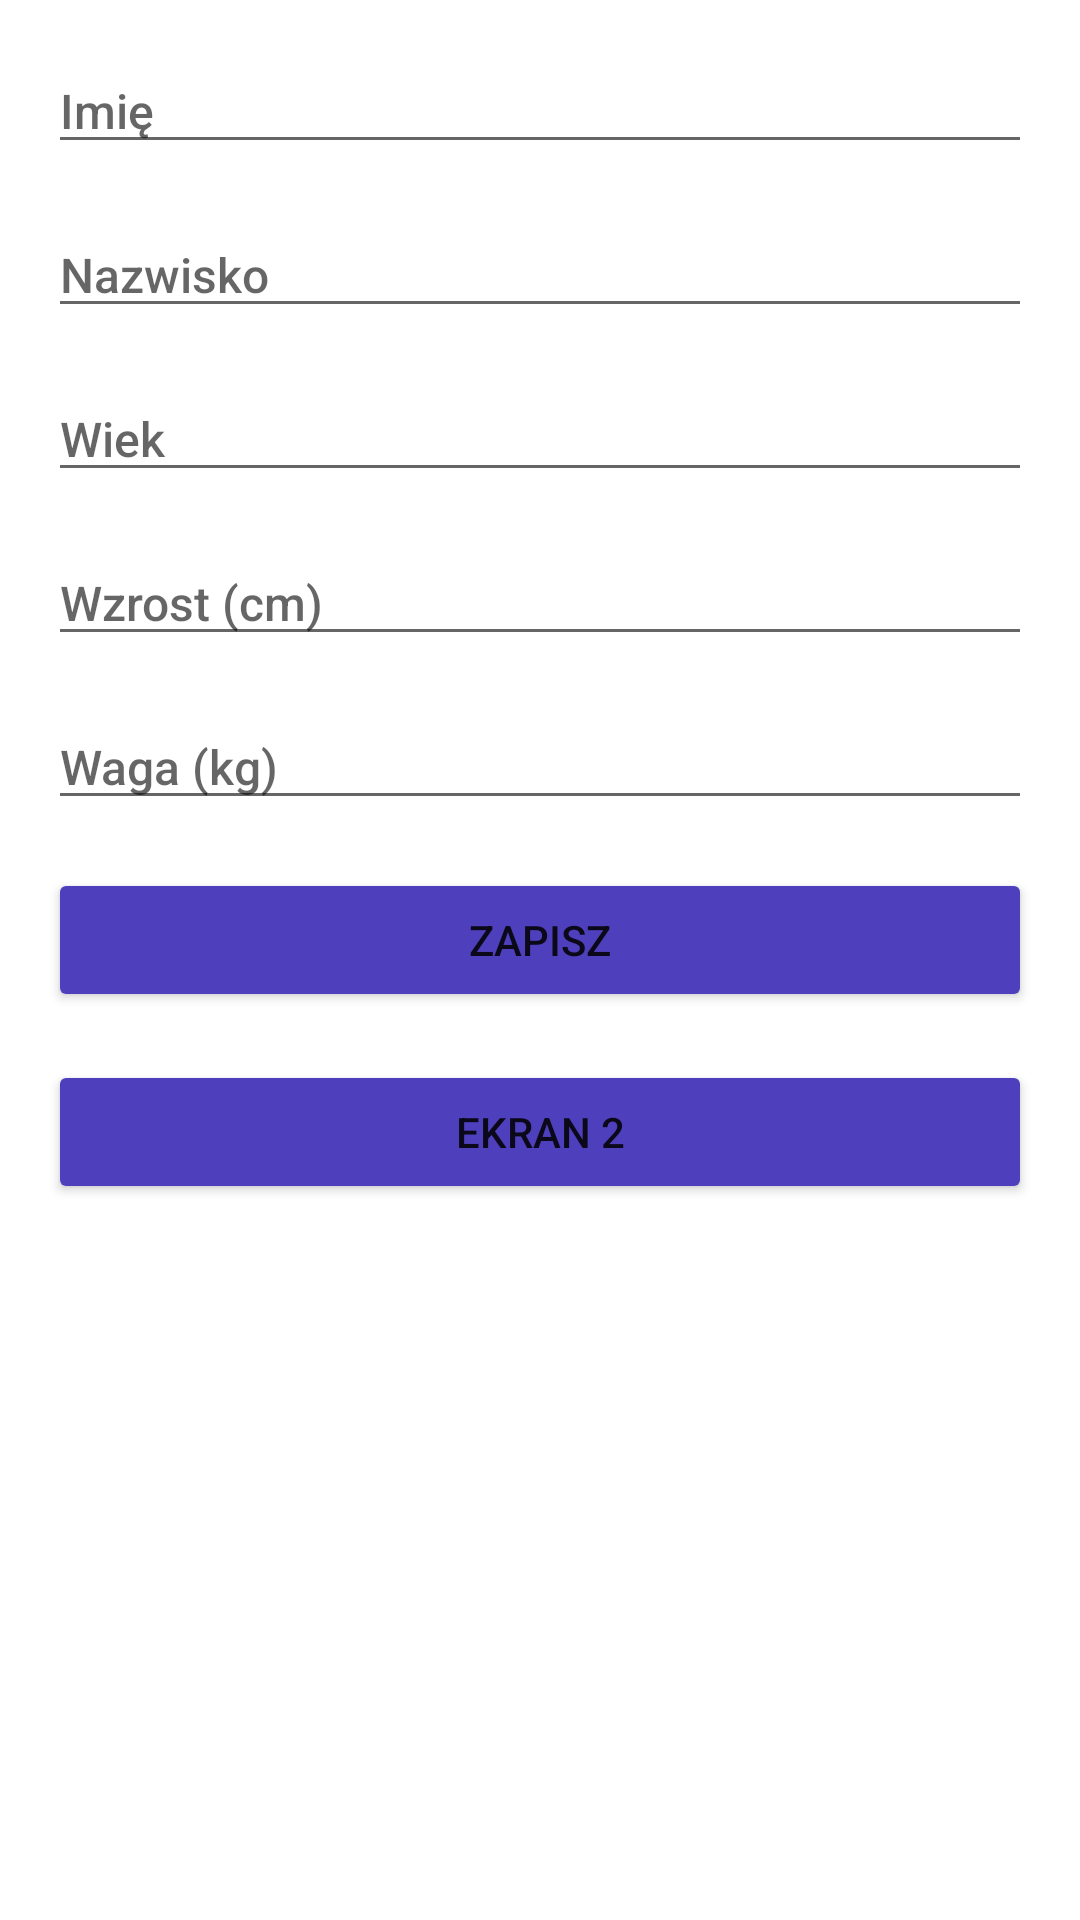

Here is an Android app screen rendered from its layout file. Give the layout XML and the strings, colors and styles it references.
<!-- AndroidManifest.xml: application theme Theme.Jakistamprojekt -->
<!-- res/layout/main_layout.xml -->
<LinearLayout xmlns:android="http://schemas.android.com/apk/res/android"
    xmlns:app="http://schemas.android.com/apk/res-auto"
    xmlns:tools="http://schemas.android.com/tools"
    android:layout_width="match_parent"
    android:layout_height="match_parent"
    android:orientation="vertical"
    android:padding="0dp">

    <LinearLayout
        android:layout_width="match_parent"
        android:layout_height="wrap_content"
        android:orientation="vertical"
        android:padding="16dp">

        <EditText
            android:id="@+id/editName"
            android:layout_width="match_parent"
            android:layout_height="wrap_content"
            android:ems="10"
            android:fontFamily="sans-serif-medium"
            android:hint="Imię"
            android:inputType="text"
            android:textColor="#7C7C7C"
            android:textSize="16sp" />

        <EditText
            android:id="@+id/editSecondName"
            android:layout_width="match_parent"
            android:layout_height="wrap_content"
            android:layout_marginTop="16dp"
            android:ems="10"
            android:fontFamily="sans-serif-medium"
            android:hint="Nazwisko"
            android:inputType="text"
            android:textColor="#7C7C7C"
            android:textSize="16sp" />

        <EditText
            android:id="@+id/editAge"
            android:layout_width="match_parent"
            android:layout_height="wrap_content"
            android:layout_marginTop="16dp"
            android:ems="10"
            android:fontFamily="sans-serif-medium"
            android:hint="Wiek"
            android:inputType="text"
            android:textColor="#7C7C7C"
            android:textSize="16sp"
            tools:inputType="number" />

        <EditText
            android:id="@+id/editHeight"
            android:layout_width="match_parent"
            android:layout_height="wrap_content"
            android:layout_marginTop="16dp"
            android:ems="10"
            android:fontFamily="sans-serif-medium"
            android:hint="Wzrost (cm)"
            android:inputType="text"
            android:textColor="#7C7C7C"
            android:textSize="16sp"
            tools:inputType="number" />

        <EditText
            android:id="@+id/editWeight"
            android:layout_width="match_parent"
            android:layout_height="wrap_content"
            android:layout_marginTop="16dp"
            android:layout_marginBottom="16dp"
            android:ems="10"
            android:fontFamily="sans-serif-medium"
            android:hint="Waga (kg)"
            android:inputType="text"
            android:textColor="#7C7C7C"
            android:textSize="16sp"
            tools:inputType="number" />

        <Button
            android:id="@+id/Save"
            android:layout_width="match_parent"
            android:layout_height="wrap_content"
            android:layout_marginBottom="16dp"
            android:backgroundTint="#4E40BD"
            android:fontFamily="sans-serif-medium"
            android:text="ZAPISZ"
            app:cornerRadius="10dp" />

        <Button
            android:id="@+id/button"
            android:layout_width="match_parent"
            android:layout_height="wrap_content"
            android:backgroundTint="#4E40BD"
            android:fontFamily="sans-serif-medium"
            android:text="EKRAN 2"
            app:cornerRadius="10dp" />
    </LinearLayout>
</LinearLayout>
<!-- resources referenced by this layout -->
<resources>
  <style name="Theme.Jakistamprojekt" parent="Theme.MaterialComponents.DayNight.DarkActionBar">
          
          <item name="colorPrimary">@color/purple_500</item>
          <item name="colorPrimaryVariant">@color/purple_700</item>
          <item name="colorOnPrimary">@color/white</item>
          
          <item name="colorSecondary">@color/teal_200</item>
          <item name="colorSecondaryVariant">@color/teal_700</item>
          <item name="colorOnSecondary">@color/black</item>
          
          <item name="android:statusBarColor">?attr/colorPrimaryVariant</item>
          
      </style>
  <!-- not gathered from this repository: default colours our renderer supplied (Android Studio template values) -->
  <color name="purple_500">#FF6200EE</color>
  <color name="purple_700">#FF3700B3</color>
  <color name="teal_200">#FF03DAC5</color>
  <color name="teal_700">#FF018786</color>
  <color name="black">#FF000000</color>
  <color name="white">#FFFFFFFF</color>
</resources>
